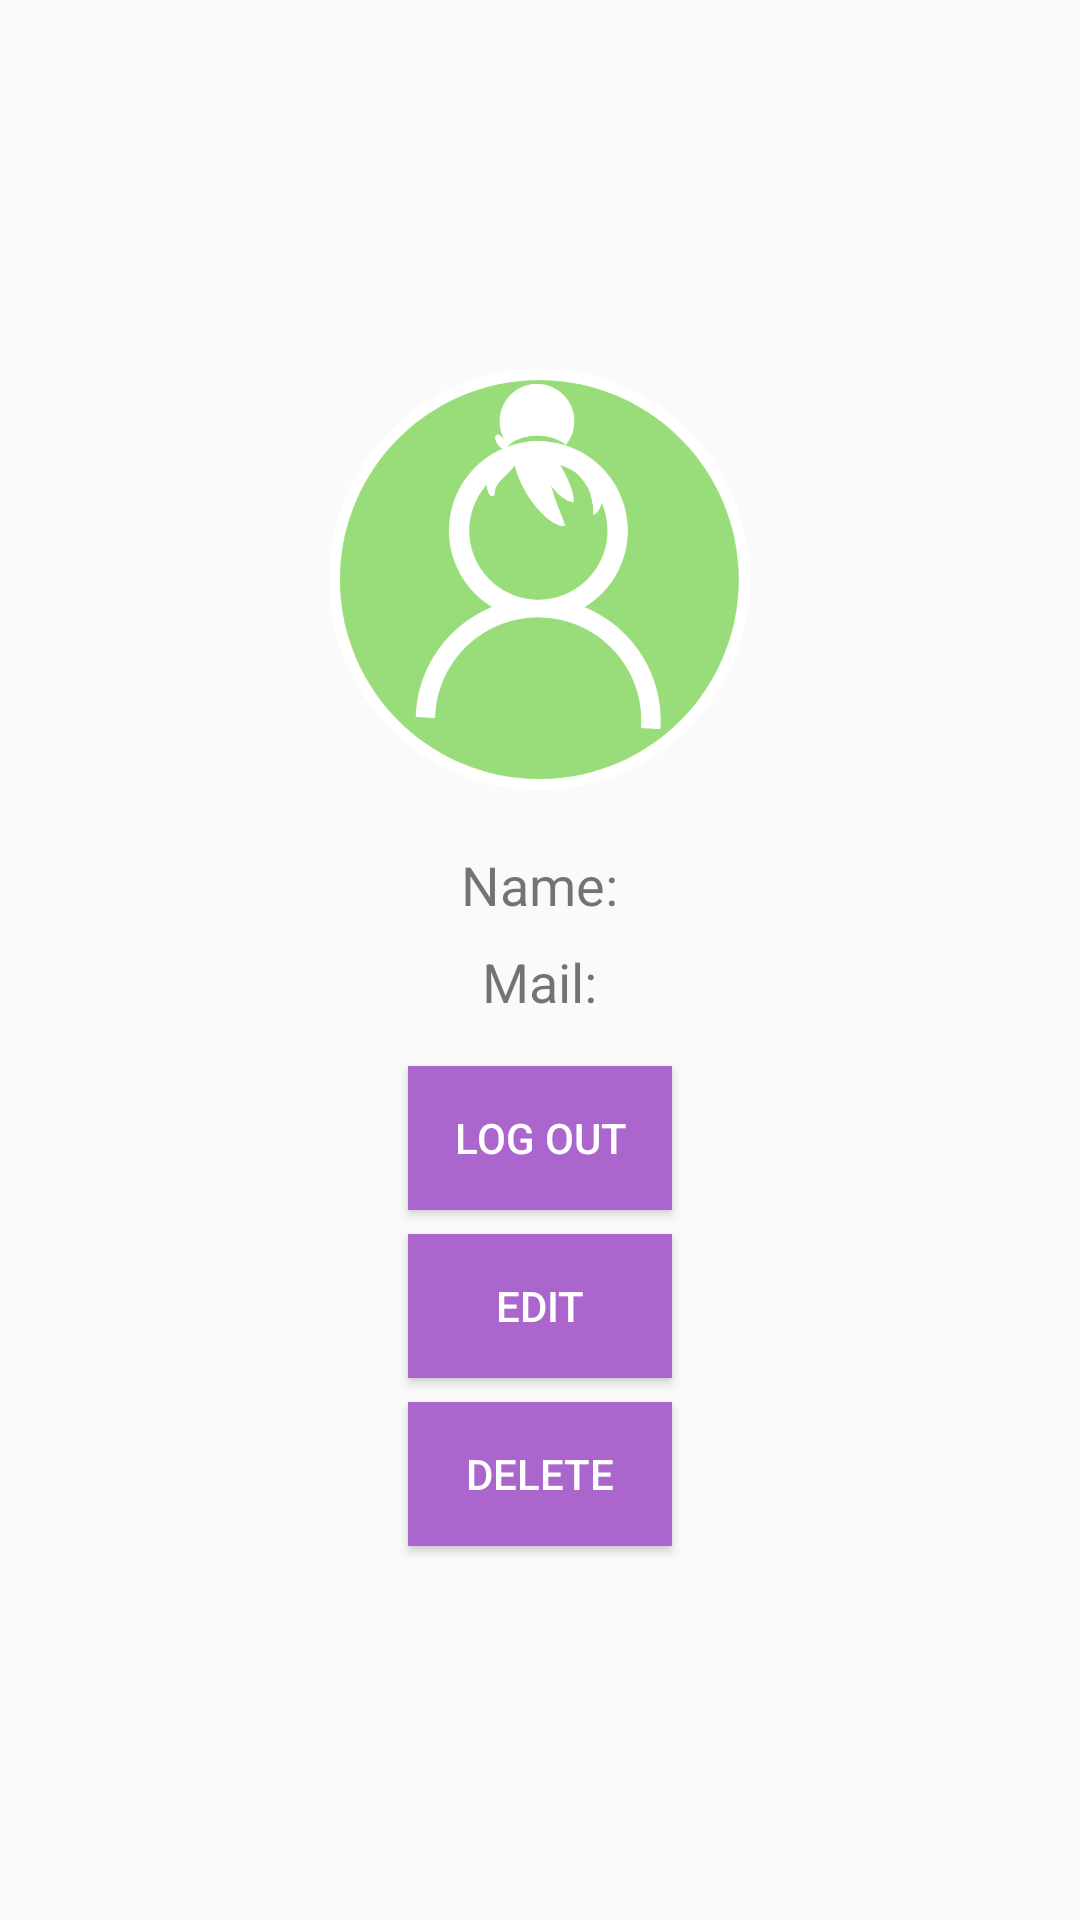

Reconstruct the res/layout file that produces this screen, plus the resources it refers to.
<!-- AndroidManifest.xml: application theme Theme.AppCompat.DayNight.NoActionBar -->
<!-- res/layout/fragment_account_loggedin.xml -->
<?xml version="1.0" encoding="utf-8"?>
<LinearLayout xmlns:android="http://schemas.android.com/apk/res/android"
    android:layout_width="match_parent"
    android:layout_height="match_parent"
    android:orientation="vertical"
    android:id="@+id/ll"
    android:gravity="center">

    
    <ImageView
        android:id="@+id/profilePic"
        android:layout_width="150dp"
        android:layout_height="150dp"
        android:src="@drawable/defaulticondrawing"
        android:scaleType="centerCrop"
        android:layout_marginBottom="16dp"/>

    
    <TextView
        android:id="@+id/nameAcO"
        android:layout_width="wrap_content"
        android:layout_height="wrap_content"
        android:text="Name:"
        android:textSize="18sp"
        android:layout_marginBottom="8dp"/>

    
    <TextView
        android:id="@+id/MailAcO"
        android:layout_width="wrap_content"
        android:layout_height="wrap_content"
        android:text="Mail:"
        android:textSize="18sp"
        android:layout_marginBottom="16dp"/>

    
    <Button
        android:id="@+id/LoginBtnO"
        android:layout_width="wrap_content"
        android:layout_height="wrap_content"
        android:text="Log Out"
        android:padding="10dp"
        android:background="@android:color/holo_purple"
        android:textColor="@android:color/white"
        android:layout_marginBottom="8dp"/>
    <Button
        android:id="@+id/EditProfBtn"
        android:layout_width="wrap_content"
        android:layout_height="wrap_content"
        android:text="Edit"
        android:padding="10dp"
        android:background="@android:color/holo_purple"
        android:textColor="@android:color/white"
        android:layout_marginBottom="8dp"/>
    <Button
        android:id="@+id/RemoveProfBtn"
        android:layout_width="wrap_content"
        android:layout_height="wrap_content"
        android:text="Delete"
        android:padding="10dp"
        android:background="@android:color/holo_purple"
        android:textColor="@android:color/white"
        android:layout_marginBottom="8dp"/>

</LinearLayout>
<!-- resources referenced by this layout -->
<resources>
  <!-- drawable defaulticondrawing: png bitmap (drawable-hdpi, 105960 bytes) -->
</resources>
